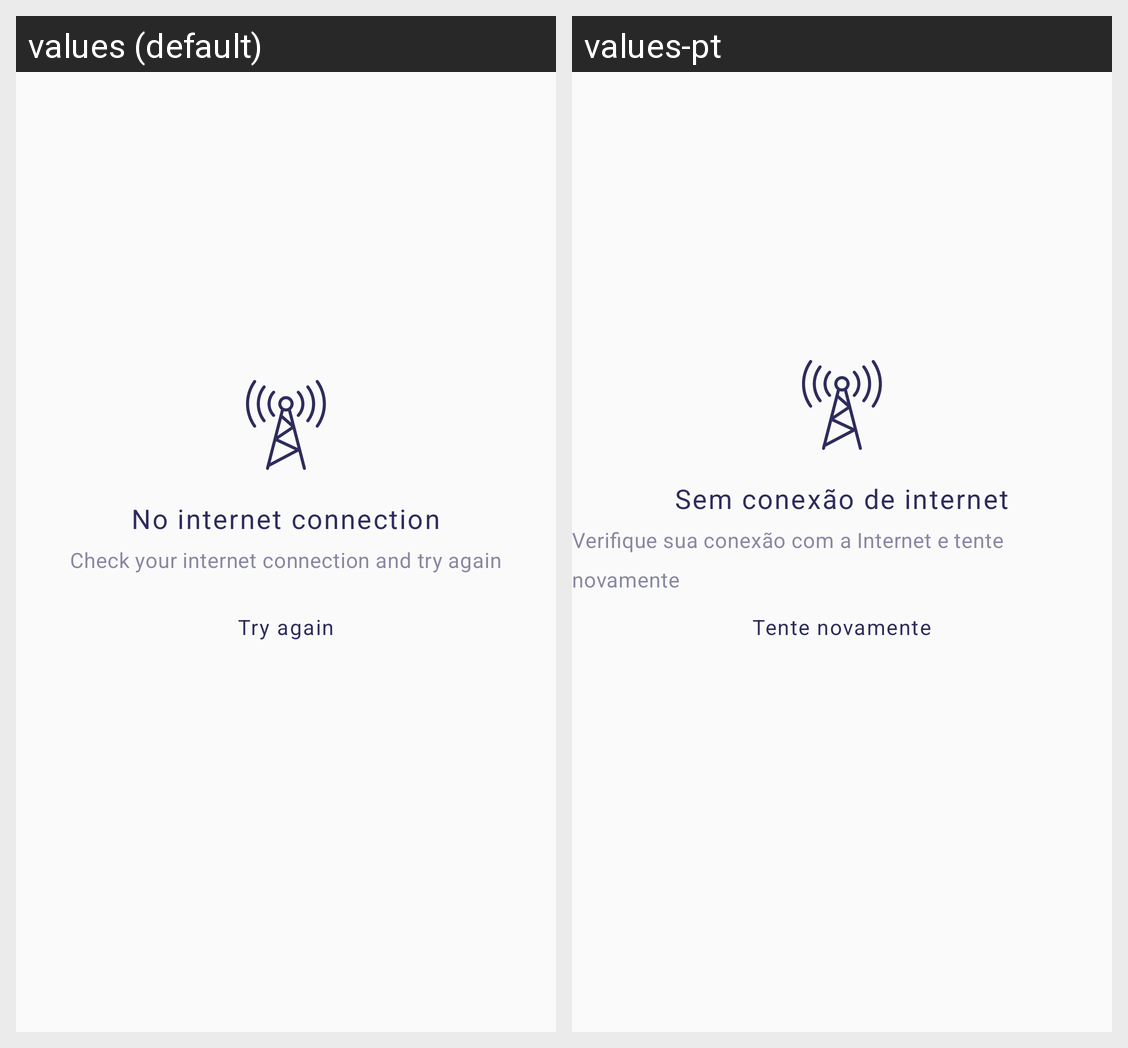

The Android screen above is rendered under two locales of the same app. Produce the string resources it draws, with the default and per-locale values.
Android screen res/layout/connection_fragment.xml rendered under 2 locales, left to right: values (default), values-pt. Device: Nexus 5 (rendered at 1080×1920; each locale shown at half size, 540×960, under a caption strip naming it); theme AppTheme.
Strings drawn on this screen, with the default value and each locale's value (text and hints the layout hard-codes, and strings that could not be matched under every locale, appear in the picture but are not listed):

no_internet_connection
  values: No internet connection
  values-pt: Sem conexão de internet

check_your_internet_connection
  values: Check your internet connection and try again
  values-pt: Verifique sua conexão com a Internet e tente novamente

try_again
  values: Try again
  values-pt: Tente novamente
